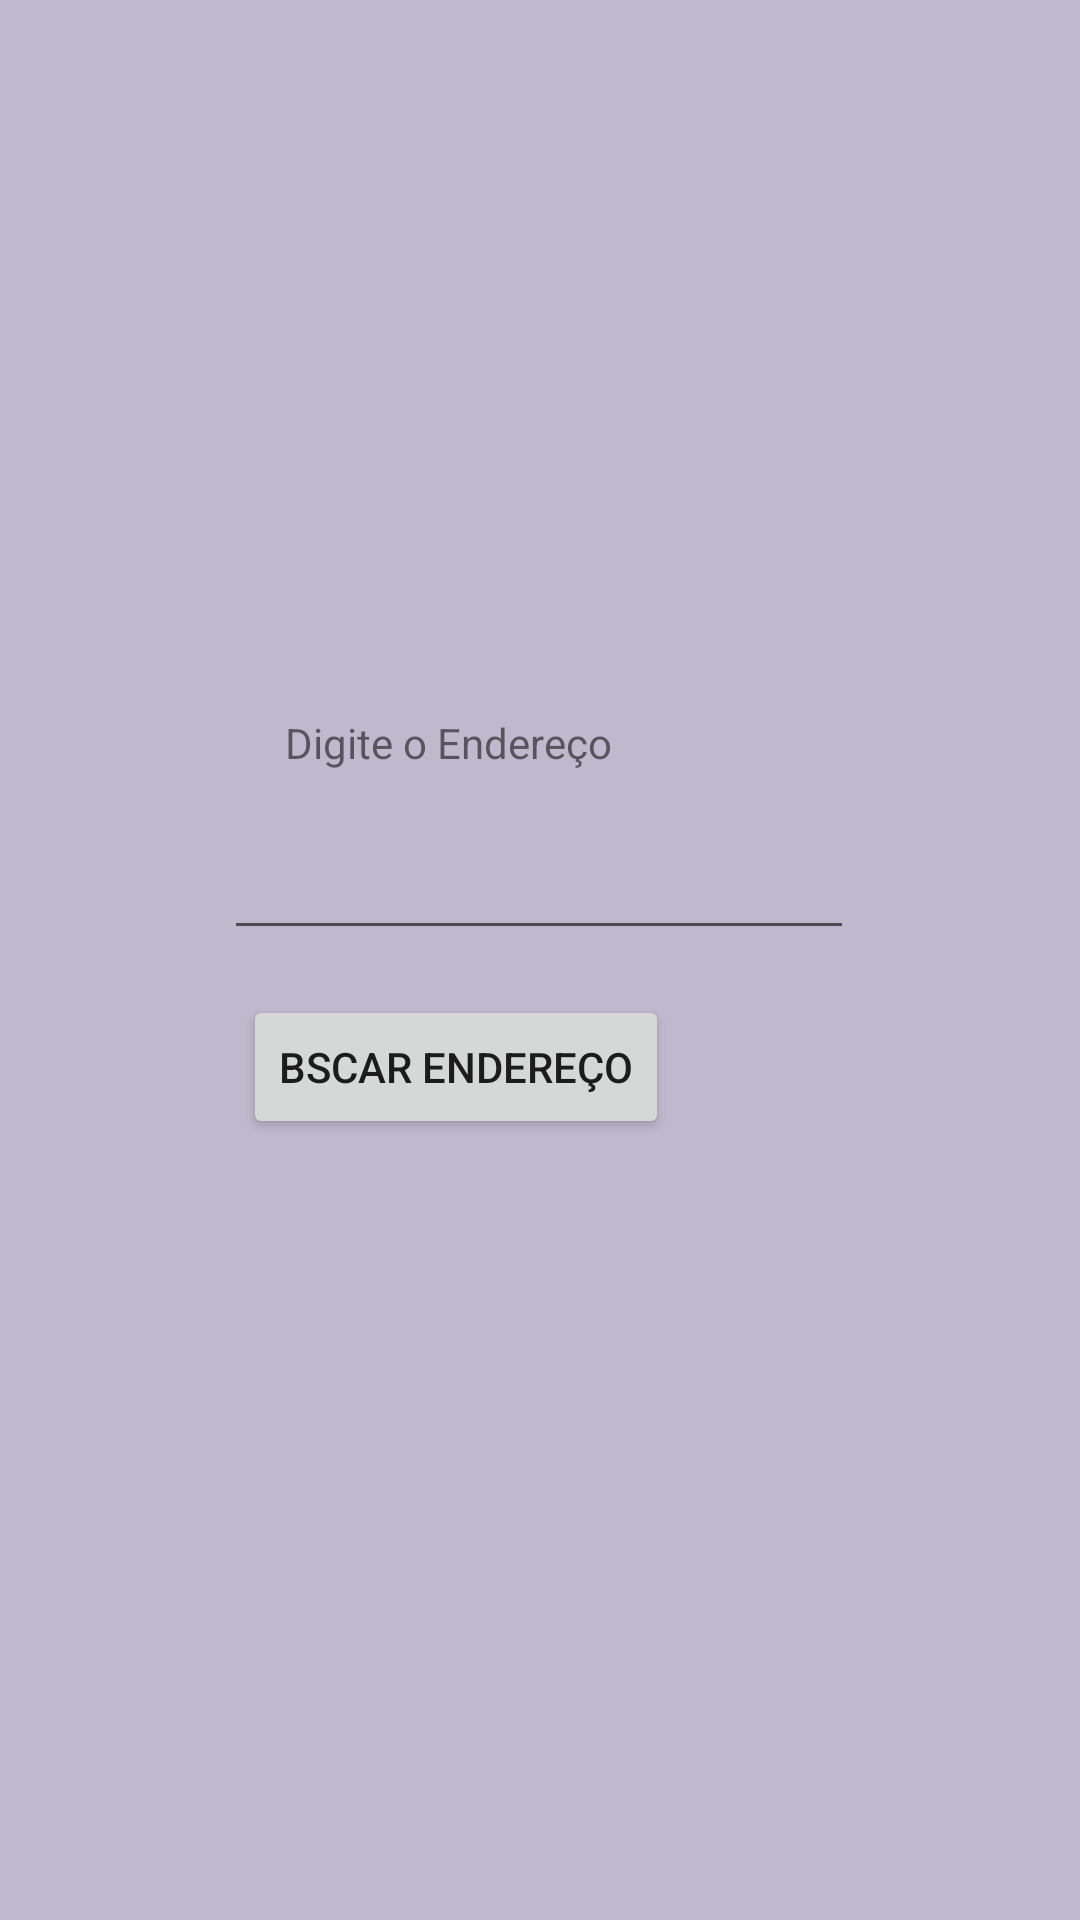

Reconstruct the res/layout file that produces this screen, plus the resources it refers to.
<!-- AndroidManifest.xml: application theme AppTheme -->
<!-- res/layout/activity_endereco.xml -->
<?xml version="1.0" encoding="utf-8"?>
<androidx.constraintlayout.widget.ConstraintLayout xmlns:android="http://schemas.android.com/apk/res/android"
    xmlns:app="http://schemas.android.com/apk/res-auto"
    xmlns:tools="http://schemas.android.com/tools"
    android:layout_width="match_parent"
    android:layout_height="match_parent"
    android:background="@color/BackGroundMain"
    tools:context=".Endereco">

    <LinearLayout
        android:id="@+id/linearLayout2"
        android:layout_width="389dp"
        android:layout_height="122dp"
        android:orientation="vertical"
        app:layout_constraintBottom_toTopOf="@+id/lblEnd"
        app:layout_constraintEnd_toEndOf="parent"
        app:layout_constraintHorizontal_bias="0.727"
        app:layout_constraintStart_toStartOf="parent"
        app:layout_constraintTop_toTopOf="parent"
        app:layout_constraintVertical_bias="0.198"></LinearLayout>

    <Button
        android:id="@+id/btnEnd"
        android:layout_width="wrap_content"
        android:layout_height="wrap_content"
        android:onClick="verMapaLocal"
        android:text="@string/BtnBuscarEnd"
        app:layout_constraintBottom_toBottomOf="parent"
        app:layout_constraintEnd_toEndOf="parent"
        app:layout_constraintHorizontal_bias="0.371"
        app:layout_constraintStart_toStartOf="parent"
        app:layout_constraintTop_toTopOf="parent"
        app:layout_constraintVertical_bias="0.56" />

    <EditText
        android:id="@+id/etEndereco"
        android:layout_width="wrap_content"
        android:layout_height="wrap_content"
        android:ems="10"
        android:inputType="textPostalAddress"
        app:layout_constraintBottom_toBottomOf="parent"
        app:layout_constraintEnd_toEndOf="parent"
        app:layout_constraintHorizontal_bias="0.497"
        app:layout_constraintStart_toStartOf="parent"
        app:layout_constraintTop_toTopOf="parent"
        app:layout_constraintVertical_bias="0.46" />

    <TextView
        android:id="@+id/lblEnd"
        android:layout_width="wrap_content"
        android:layout_height="wrap_content"
        android:text="@string/lblEnd"
        app:layout_constraintBottom_toBottomOf="parent"
        app:layout_constraintEnd_toEndOf="parent"
        app:layout_constraintHorizontal_bias="0.378"
        app:layout_constraintStart_toStartOf="parent"
        app:layout_constraintTop_toTopOf="parent"
        app:layout_constraintVertical_bias="0.383" />

</androidx.constraintlayout.widget.ConstraintLayout>
<!-- resources referenced by this layout -->
<resources>
  <color name="BackGroundMain">#C0B8CD</color>
  <string name="BtnBuscarEnd">Bscar Endereço</string>
  <string name="lblEnd">Digite o Endereço</string>
  <style name="AppTheme" parent="Theme.AppCompat.Light.DarkActionBar">
          
          <item name="colorPrimary">@color/colorPrimary</item>
          <item name="colorPrimaryDark">@color/colorPrimaryDark</item>
          <item name="colorAccent">@color/colorAccent</item>
      </style>
  <color name="colorPrimary">#6200EE</color>
  <color name="colorPrimaryDark">#3700B3</color>
  <color name="colorAccent">#03DAC5</color>
</resources>
